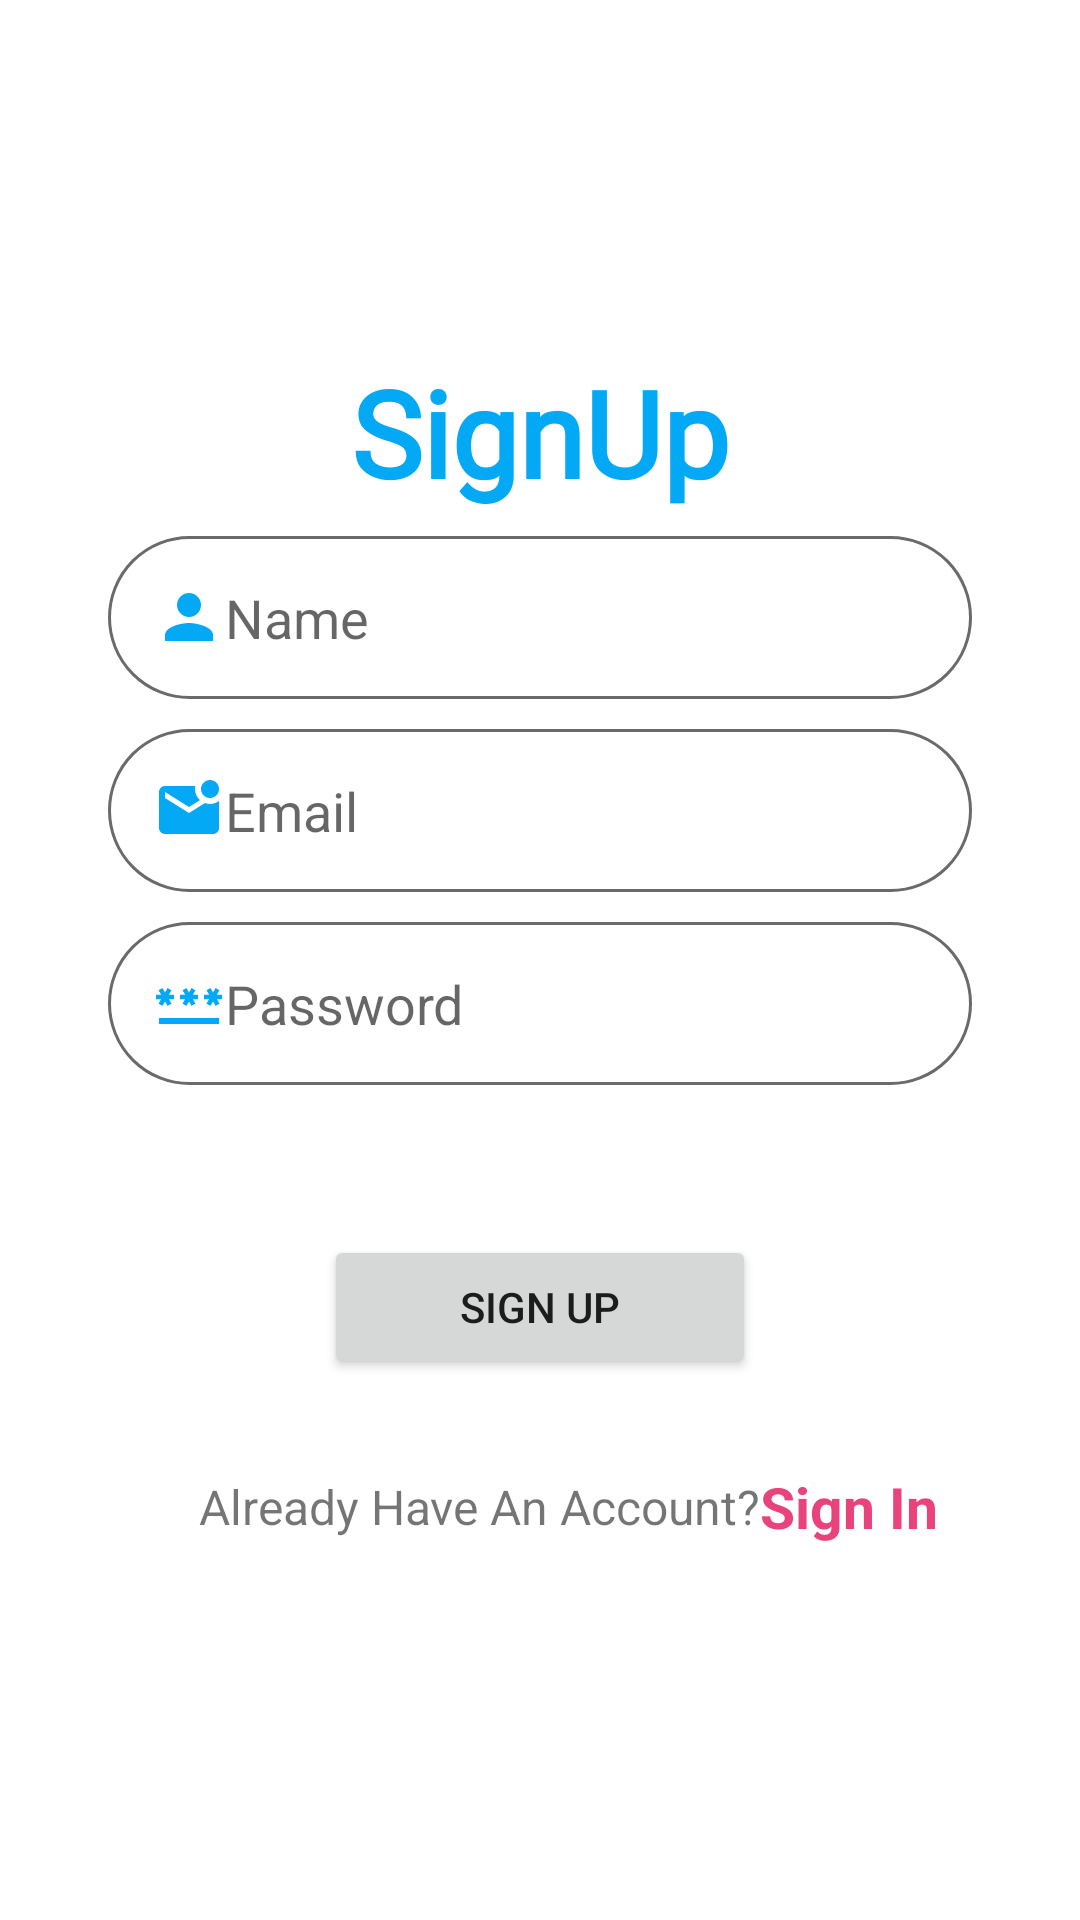

Reconstruct the res/layout file that produces this screen, plus the resources it refers to.
<!-- AndroidManifest.xml: application theme Theme.FireEcommerceApp -->
<!-- res/layout/activity_registration.xml -->
<?xml version="1.0" encoding="utf-8"?>
<androidx.constraintlayout.widget.ConstraintLayout xmlns:android="http://schemas.android.com/apk/res/android"
    xmlns:app="http://schemas.android.com/apk/res-auto"
    xmlns:tools="http://schemas.android.com/tools"
    android:layout_width="match_parent"
    android:layout_height="match_parent"
    tools:context=".activity.RegistrationActivity"
    android:background="@drawable/imageback">

    <TextView
        android:id="@+id/txtView"
        android:layout_width="wrap_content"
        android:layout_height="wrap_content"
        android:fontFamily="@font/aclonica"
        android:text="SignUp"
        android:textColor="@color/textHeading"
        android:textSize="40sp"
        android:textStyle="bold"
        app:layout_constraintVertical_bias="0.2"
        app:layout_constraintBottom_toBottomOf="parent"
        app:layout_constraintEnd_toEndOf="parent"
        app:layout_constraintStart_toStartOf="parent"
        app:layout_constraintTop_toTopOf="parent" />


    <EditText
        android:id="@+id/name"
        android:layout_width="0dp"
        android:layout_height="wrap_content"
        android:layout_marginTop="8dp"
        android:background="@drawable/edit_text_bg"
        android:drawableLeft="@drawable/person"
        android:hint="Name"
        android:padding="15dp"
        app:layout_constraintEnd_toEndOf="parent"
        app:layout_constraintStart_toStartOf="parent"
        app:layout_constraintTop_toBottomOf="@+id/txtView"
        app:layout_constraintWidth_percent=".8" />

    <EditText
        android:id="@+id/email"
        android:layout_width="0dp"
        android:layout_height="wrap_content"
        android:background="@drawable/edit_text_bg"
        android:drawableLeft="@drawable/email"
        android:hint="Email"

        android:padding="15dp"
        android:layout_marginTop="10dp"
        app:layout_constraintEnd_toEndOf="parent"
        app:layout_constraintStart_toStartOf="parent"
        app:layout_constraintTop_toBottomOf="@+id/name"
        app:layout_constraintWidth_percent=".8" />
    <EditText
        android:id="@+id/password"
        android:layout_width="0dp"
        android:layout_height="wrap_content"
        android:background="@drawable/edit_text_bg"
        android:drawableLeft="@drawable/password"
        android:hint="Password"
        android:padding="15dp"
        android:layout_marginTop="10dp"
        app:layout_constraintEnd_toEndOf="parent"
        app:layout_constraintStart_toStartOf="parent"
        app:layout_constraintTop_toBottomOf="@+id/email"
        app:layout_constraintWidth_percent=".8"
        android:inputType="textPassword"/>

    <Button
        android:id="@+id/button"
        android:layout_width="0dp"
        android:layout_height="wrap_content"
        android:layout_marginTop="50dp"
        android:onClick="signupNow"
        android:text="SIGN UP"
        app:layout_constraintEnd_toEndOf="parent"
        app:layout_constraintStart_toStartOf="parent"
        app:layout_constraintTop_toBottomOf="@+id/password"
        app:layout_constraintWidth_percent="0.4" />

    <TextView
        android:id="@+id/txtDont"
        android:layout_width="wrap_content"
        android:layout_height="wrap_content"
        android:text="Already Have An Account?"
        android:textSize="16sp"
        app:layout_constraintBottom_toBottomOf="parent"
        app:layout_constraintEnd_toEndOf="@+id/password"
        app:layout_constraintHorizontal_bias=".3"
        app:layout_constraintStart_toStartOf="@id/password"
        app:layout_constraintTop_toBottomOf="@+id/button"
        app:layout_constraintVertical_bias=".2" />

    <TextView
        android:layout_width="wrap_content"
        android:layout_height="wrap_content"
        android:text="Sign In"
        android:textColor="@color/pink"
        android:textSize="19sp"
        android:textStyle="bold"
        android:onClick="signinNow"
        app:layout_constraintBottom_toBottomOf="@+id/txtDont"
        app:layout_constraintStart_toEndOf="@+id/txtDont"
        app:layout_constraintTop_toTopOf="@+id/txtDont" />
</androidx.constraintlayout.widget.ConstraintLayout>
<!-- resources referenced by this layout -->
<resources>
  <color name="pink">#E8437B</color>
  <color name="textHeading">#03A9F4</color>
  <!-- drawable edit_text_bg (drawable) -->
  <?xml version="1.0" encoding="utf-8"?>
  
  <shape xmlns:android="http://schemas.android.com/apk/res/android">
      <corners android:radius="50dp"/>
      <solid android:color="@color/white"/>
      <stroke android:color="#6a6a6a" android:width="1dp"/>
  </shape>
  <!-- drawable email (drawable) -->
  <vector android:height="24dp" android:tint="@color/textHeading"
      android:viewportHeight="24" android:viewportWidth="24"
      android:width="24dp" xmlns:android="http://schemas.android.com/apk/res/android">
      <path android:fillColor="@android:color/white" android:pathData="M22,8.98V18c0,1.1 -0.9,2 -2,2H4c-1.1,0 -2,-0.9 -2,-2V6c0,-1.1 0.9,-2 2,-2h10.1C14.04,4.32 14,4.66 14,5c0,1.48 0.65,2.79 1.67,3.71L12,11L4,6v2l8,5l5.3,-3.32C17.84,9.88 18.4,10 19,10C20.13,10 21.16,9.61 22,8.98zM16,5c0,1.66 1.34,3 3,3s3,-1.34 3,-3s-1.34,-3 -3,-3S16,3.34 16,5z"/>
  </vector>
  <!-- drawable password (drawable) -->
  <vector android:height="24dp" android:tint="@color/textHeading"
      android:viewportHeight="24" android:viewportWidth="24"
      android:width="24dp" xmlns:android="http://schemas.android.com/apk/res/android">
      <path android:fillColor="@android:color/white" android:pathData="M2,17h20v2H2V17zM3.15,12.95L4,11.47l0.85,1.48l1.3,-0.75L5.3,10.72H7v-1.5H5.3l0.85,-1.47L4.85,7L4,8.47L3.15,7l-1.3,0.75L2.7,9.22H1v1.5h1.7L1.85,12.2L3.15,12.95zM9.85,12.2l1.3,0.75L12,11.47l0.85,1.48l1.3,-0.75l-0.85,-1.48H15v-1.5h-1.7l0.85,-1.47L12.85,7L12,8.47L11.15,7l-1.3,0.75l0.85,1.47H9v1.5h1.7L9.85,12.2zM23,9.22h-1.7l0.85,-1.47L20.85,7L20,8.47L19.15,7l-1.3,0.75l0.85,1.47H17v1.5h1.7l-0.85,1.48l1.3,0.75L20,11.47l0.85,1.48l1.3,-0.75l-0.85,-1.48H23V9.22z"/>
  </vector>
  <!-- drawable person (drawable) -->
  <vector android:height="24dp" android:tint="@color/textHeading"
      android:viewportHeight="24" android:viewportWidth="24"
      android:width="24dp" xmlns:android="http://schemas.android.com/apk/res/android">
      <path android:fillColor="@android:color/white" android:pathData="M12,12c2.21,0 4,-1.79 4,-4s-1.79,-4 -4,-4 -4,1.79 -4,4 1.79,4 4,4zM12,14c-2.67,0 -8,1.34 -8,4v2h16v-2c0,-2.66 -5.33,-4 -8,-4z"/>
  </vector>
  <style name="Theme.FireEcommerceApp" parent="Theme.MaterialComponents.DayNight.NoActionBar">
          
          <item name="colorPrimary">@color/lightGreen</item>
          <item name="colorPrimaryVariant">@color/pink</item>
          <item name="colorOnPrimary">@color/white</item>
  
          <item name="colorSecondary">#5DB8AF</item>
          <item name="colorSecondaryVariant">#128378</item>
          <item name="colorOnSecondary">@color/black</item>
  
          <item name="android:statusBarColor" tools:targetApi="l">?attr/colorPrimaryVariant</item>
  
      </style>
  <color name="white">#FFFFFFFF</color>
  <color name="lightGreen">#49CFC3</color>
  <color name="black">#FF000000</color>
</resources>
